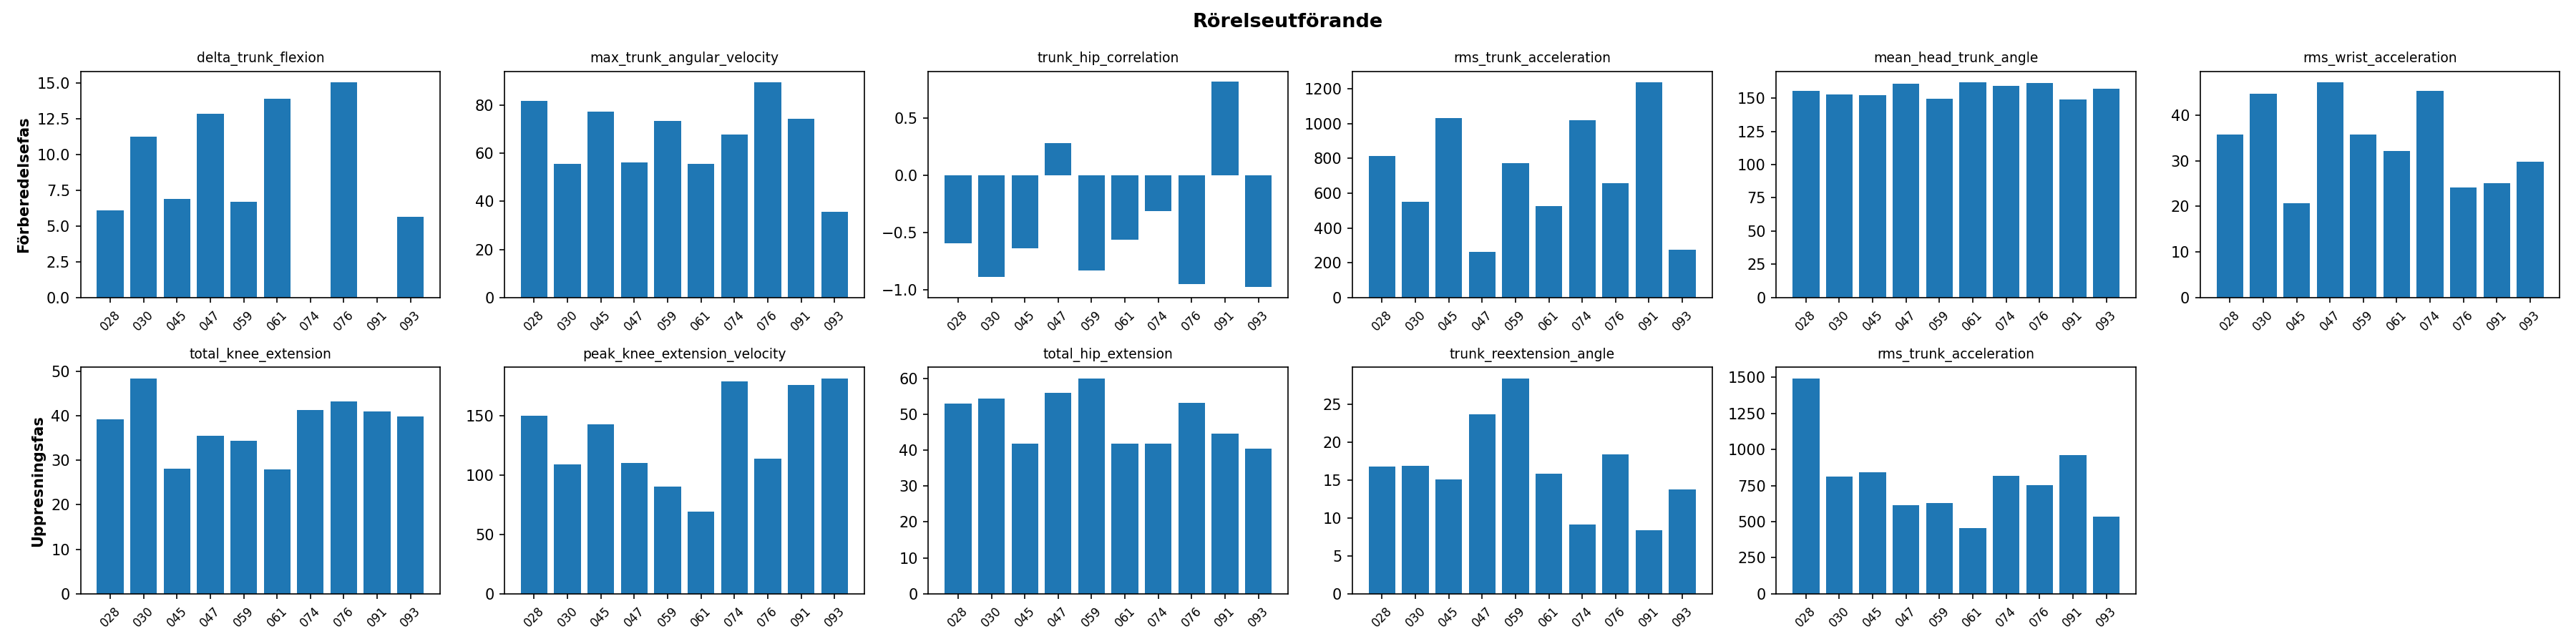

Data behind this chart, as committed beside it:
video, forb_delta_trunk_flexion, forb_max_trunk_angular_velocity, forb_trunk_hip_correlation, forb_rms_trunk_acceleration, forb_mean_head_trunk_angle, forb_rms_wrist_acceleration, uppr_total_knee_extension, uppr_peak_knee_extension_velocity, uppr_total_hip_extension, uppr_trunk_reextension_angle, uppr_rms_trunk_acceleration
028, 6.098, 81.71, -0.597, 814.4, 155.5, 35.74, 39.2, 149.8, 53.03, 16.73, 1494
030, 11.27, 55.61, -0.893, 548.5, 152.9, 44.71, 48.39, 108.9, 54.32, 16.82, 811.6
045, 6.878, 77.35, -0.6413, 1034, 152.1, 20.73, 28.03, 143, 41.87, 15.04, 840.5
047, 12.85, 56.19, 0.2803, 260.9, 160.7, 47.25, 35.48, 110, 55.88, 23.66, 613.5
059, 6.722, 73.37, -0.831, 774.4, 149.5, 35.66, 34.35, 90.36, 60, 28.39, 628.9
061, 13.93, 55.63, -0.5674, 526.1, 162.1, 32.13, 27.98, 69.09, 41.77, 15.78, 453.3
074, 0.0, 67.72, -0.3166, 1019, 159.3, 45.32, 41.17, 178.6, 41.77, 9.149, 819
076, 15.08, 89.7, -0.9501, 658.8, 161.3, 24.14, 43.14, 113.6, 53.18, 18.35, 752.8
091, 0.0, 74.46, 0.8168, 1240, 148.9, 25.11, 40.87, 175.6, 44.67, 8.394, 963.3
093, 5.666, 35.69, -0.9803, 276.6, 156.8, 29.8, 39.79, 181.6, 40.36, 13.71, 534.5
